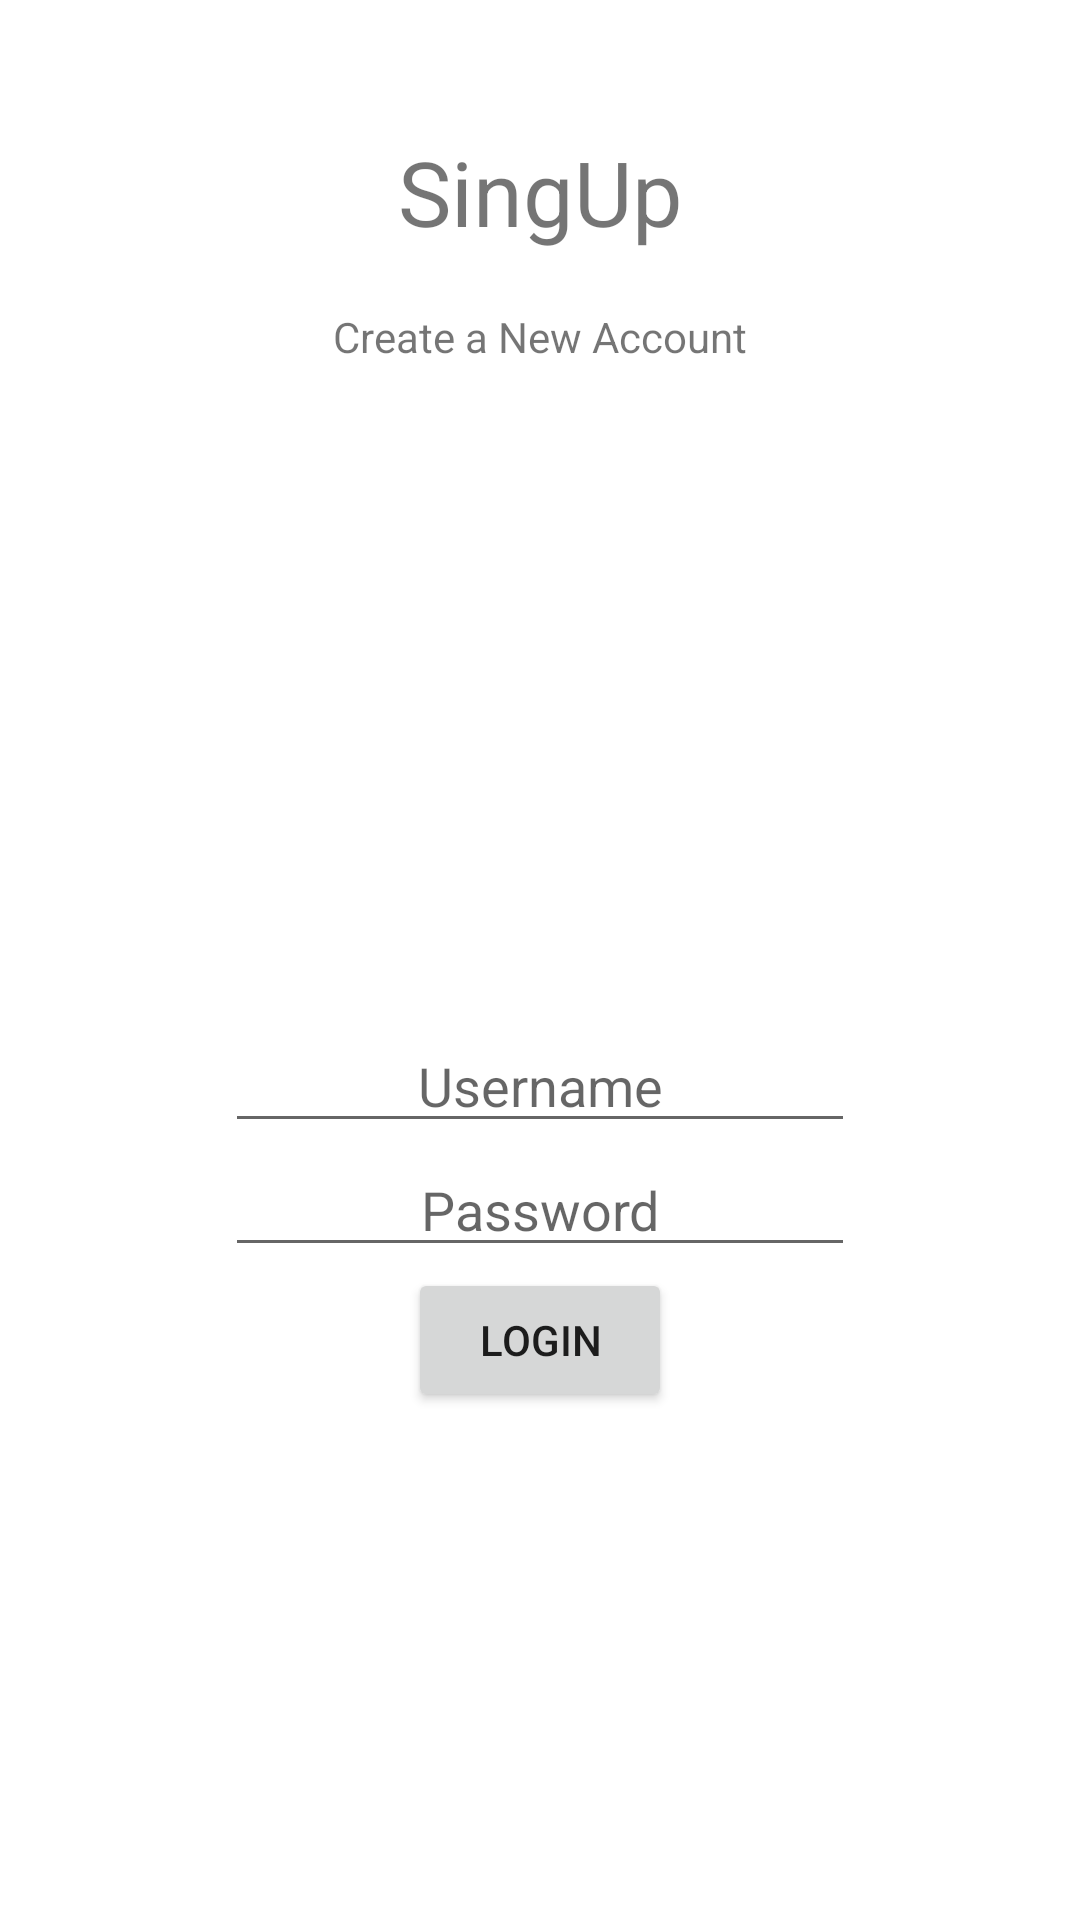

Write the Android layout XML for this screen, with the resource values it uses.
<!-- AndroidManifest.xml: application theme Theme.EzBuyApplication -->
<!-- res/layout/activity_sign_up.xml -->
<?xml version="1.0" encoding="utf-8"?>
<androidx.constraintlayout.widget.ConstraintLayout xmlns:android="http://schemas.android.com/apk/res/android"
    xmlns:app="http://schemas.android.com/apk/res-auto"
    xmlns:tools="http://schemas.android.com/tools"
    android:id="@+id/cstLayout_SignUp"
    android:layout_width="match_parent"
    android:layout_height="match_parent"
    android:background="@drawable/common_google_signin_btn_icon_dark_focused"
    tools:context=".SignUp">

    <TextView
        android:id="@+id/textViewSignUp"
        android:layout_width="wrap_content"
        android:layout_height="wrap_content"
        android:layout_marginBottom="32dp"
        android:text="SingUp"
        android:textSize="30sp"
        app:layout_constraintBottom_toBottomOf="parent"
        app:layout_constraintLeft_toLeftOf="parent"
        app:layout_constraintRight_toRightOf="parent"
        app:layout_constraintTop_toTopOf="parent"
        app:layout_constraintVertical_bias="0.077" />

    <TextView
        android:id="@+id/textViewSignUpText"
        android:layout_width="wrap_content"
        android:layout_height="wrap_content"
        android:text="Create a New Account"
        app:layout_constraintBottom_toBottomOf="parent"
        app:layout_constraintLeft_toLeftOf="parent"
        app:layout_constraintRight_toRightOf="parent"
        app:layout_constraintTop_toBottomOf="@+id/textViewSignUp"
        app:layout_constraintVertical_bias="0.035" />

    <LinearLayout
        android:id="@+id/LinearLayoutSignUp"
        android:layout_width="wrap_content"
        android:layout_height="wrap_content"
        android:gravity="center"
        android:orientation="vertical"
        android:padding="6dp"
        app:layout_constraintRight_toRightOf="parent"
        app:layout_constraintLeft_toLeftOf="parent"
        app:layout_constraintBottom_toBottomOf="parent"
        app:layout_constraintTop_toBottomOf="@+id/textViewSignUpText">

        <EditText
            android:id="@+id/editTextUsernameSU"
            android:layout_width="wrap_content"
            android:layout_height="wrap_content"
            android:ems="10"
            android:hint="Username"
            android:inputType="textPersonName"
            android:textAlignment="center" />

        <EditText
            android:id="@+id/editTextPasswordSU"
            android:layout_width="wrap_content"
            android:layout_height="wrap_content"
            android:ems="10"
            android:hint="Password"
            android:inputType="textPassword"
            android:textAlignment="center" />
    </LinearLayout>

    <Button
        android:id="@+id/buttonSignUp"
        android:layout_width="wrap_content"
        android:layout_height="wrap_content"
        android:layout_marginBottom="175dp"
        android:padding="6dp"
        android:text="Login"
        app:layout_constraintBottom_toBottomOf="parent"
        app:layout_constraintTop_toBottomOf="@+id/LinearLayoutSignUp"
        app:layout_constraintRight_toRightOf="parent"
        app:layout_constraintLeft_toLeftOf="parent"/>

</androidx.constraintlayout.widget.ConstraintLayout>
<!-- resources referenced by this layout -->
<resources>
  <style name="Theme.EzBuyApplication" parent="Theme.MaterialComponents.DayNight.DarkActionBar">
          
          <item name="colorPrimary">@color/purple_500</item>
          <item name="colorPrimaryVariant">@color/purple_700</item>
          <item name="colorOnPrimary">@color/white</item>
          
          <item name="colorSecondary">@color/teal_200</item>
          <item name="colorSecondaryVariant">@color/teal_700</item>
          <item name="colorOnSecondary">@color/black</item>
          
          <item name="android:statusBarColor" tools:targetApi="l">?attr/colorPrimaryVariant</item>
          
      </style>
  <color name="purple_500">#03A9F4</color>
  <color name="purple_700">#8A8D8E</color>
  <color name="white">#FFFFFFFF</color>
  <color name="teal_200">#FF03DAC5</color>
  <color name="teal_700">#FF018786</color>
  <color name="black">#FF000000</color>
</resources>
